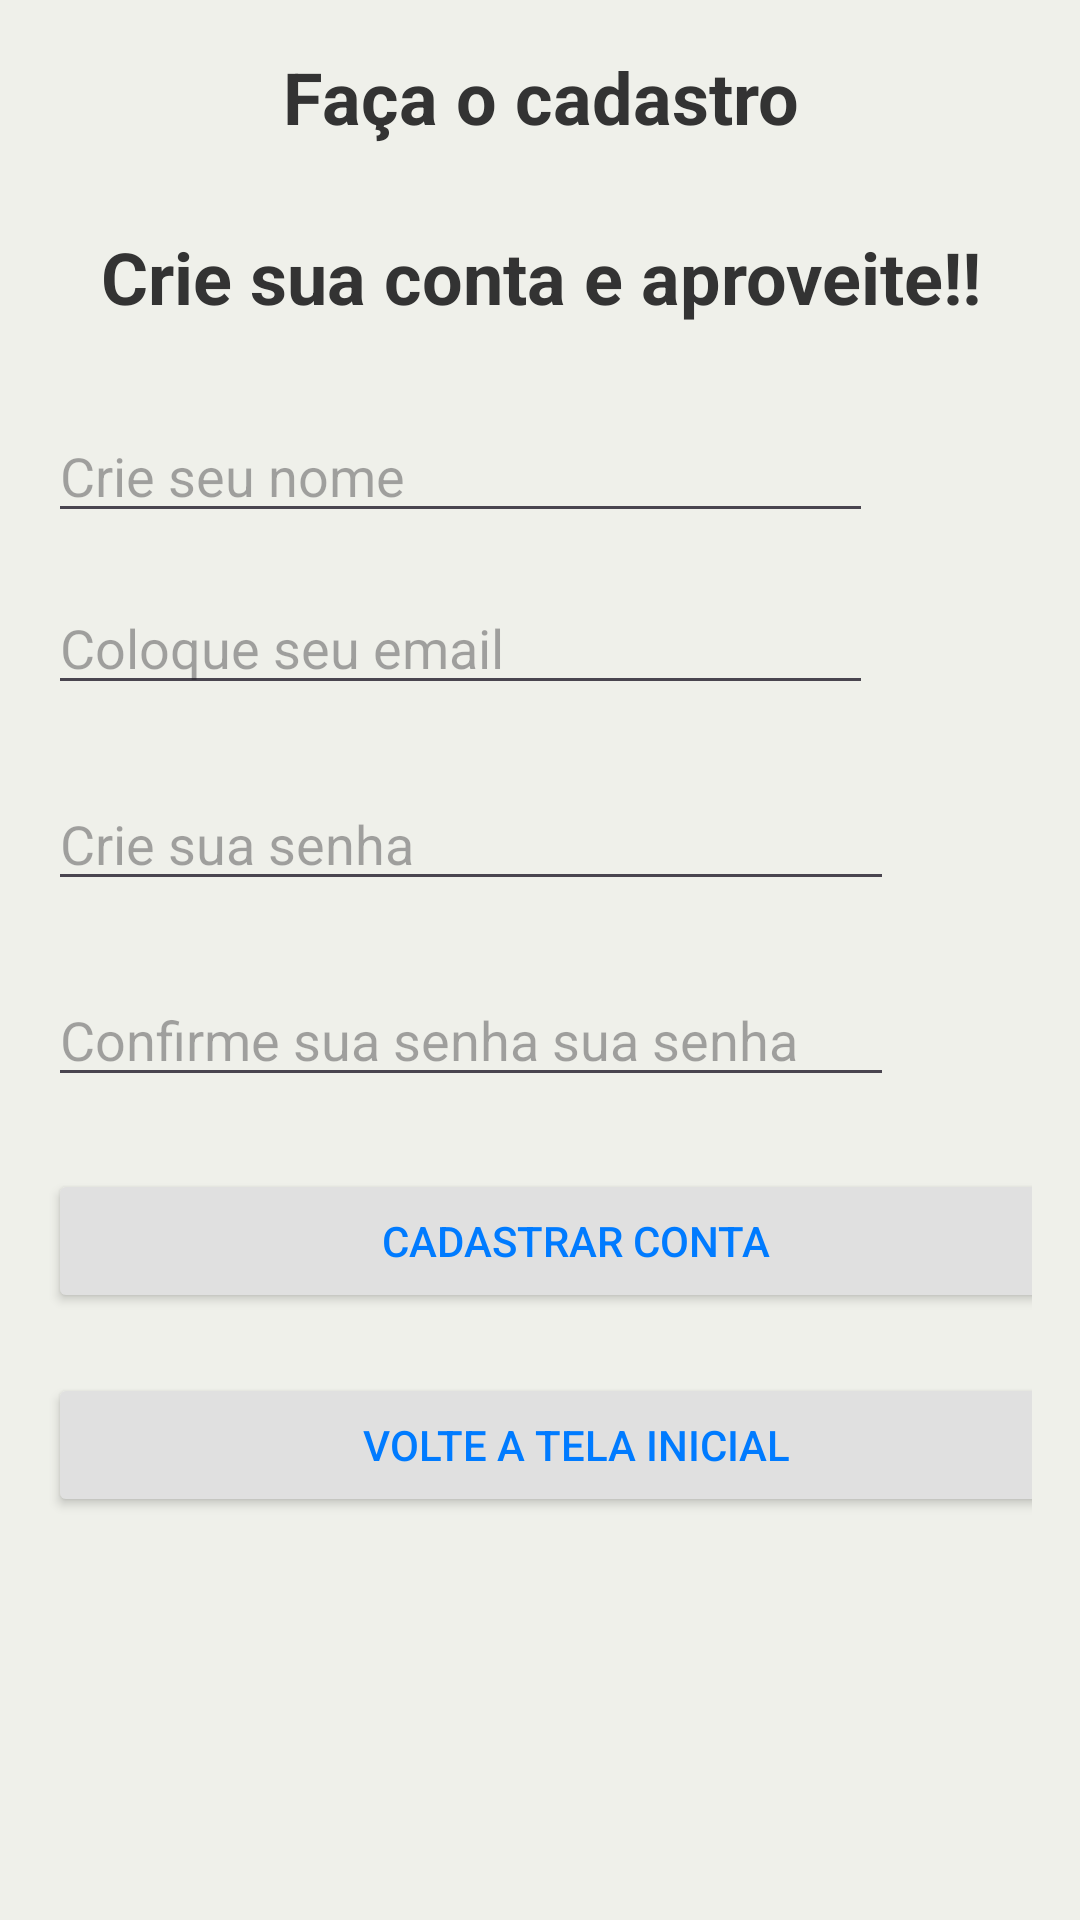

Here is an Android app screen rendered from its layout file. Give the layout XML and the strings, colors and styles it references.
<!-- AndroidManifest.xml: application theme Theme.AplicativoDeCadastro -->
<!-- res/layout/activity_tela_cadsatro.xml -->
<?xml version="1.0" encoding="utf-8"?>
<LinearLayout xmlns:android="http://schemas.android.com/apk/res/android"
    xmlns:app="http://schemas.android.com/apk/res-auto"
    xmlns:tools="http://schemas.android.com/tools"
    android:layout_width="match_parent"
    android:layout_height="match_parent"
    tools:context=".MainActivity"
    android:orientation="vertical"
    android:padding="16dp"
    android:background="#EFF0EA">

    <TextView
        android:layout_width="match_parent"
        android:layout_height="wrap_content"
        android:layout_marginBottom="16dp"
        android:gravity="center"
        android:text="Faça o cadastro"
        android:textColor="#333333"
        android:textSize="24sp"
        android:textStyle="bold" />

    <TextView
        android:layout_width="match_parent"
        android:layout_height="56dp"
        android:layout_marginBottom="16dp"
        android:gravity="center"
        android:text="Crie sua conta e aproveite!!"
        android:textColor="#333333"
        android:textSize="24sp"
        android:textStyle="bold" />

    <EditText
        android:id="@+id/CriarNomeUsuario"
        android:layout_width="275dp"
        android:layout_height="wrap_content"
        android:layout_marginBottom="16dp"
        android:hint="Crie seu nome"
        android:inputType="textPersonName" />


    <EditText
        android:id="@+id/ColoqueEmail"
        android:layout_width="275dp"
        android:layout_height="wrap_content"
        android:layout_marginBottom="24dp"
        android:hint="Coloque seu email"
        android:inputType="textEmailAddress" />

    <EditText
        android:id="@+id/CriarSenha"
        android:layout_width="282dp"
        android:layout_height="wrap_content"
        android:layout_marginBottom="24dp"
        android:hint="Crie sua senha"
        android:inputType="textPassword" />

    <EditText
        android:id="@+id/ConfirmaSenha"
        android:layout_width="282dp"
        android:layout_height="wrap_content"
        android:layout_marginBottom="24dp"
        android:hint="Confirme sua senha sua senha"
        android:inputType="textPassword" />


    <Button
        android:id="@+id/ButtonCadastrarConta"
        android:layout_width="352dp"
        android:layout_height="wrap_content"
        android:backgroundTint="#E0E0E0"
        android:text="Cadastrar conta"
        android:textColor="#007BFF" />

    <Button
        android:id="@+id/ButtonVoltar"
        android:layout_marginTop="20dp"
        android:layout_width="352dp"
        android:layout_height="wrap_content"
        android:backgroundTint="#E0E0E0"
        android:text="Volte a tela inicial"
        android:textColor="#007BFF" />
</LinearLayout>
<!-- resources referenced by this layout -->
<resources>
  <style name="Theme.AplicativoDeCadastro" parent="Base.Theme.AplicativoDeCadastro" />
  <style name="Base.Theme.AplicativoDeCadastro" parent="Theme.Material3.DayNight.NoActionBar">
          
          
      </style>
</resources>
